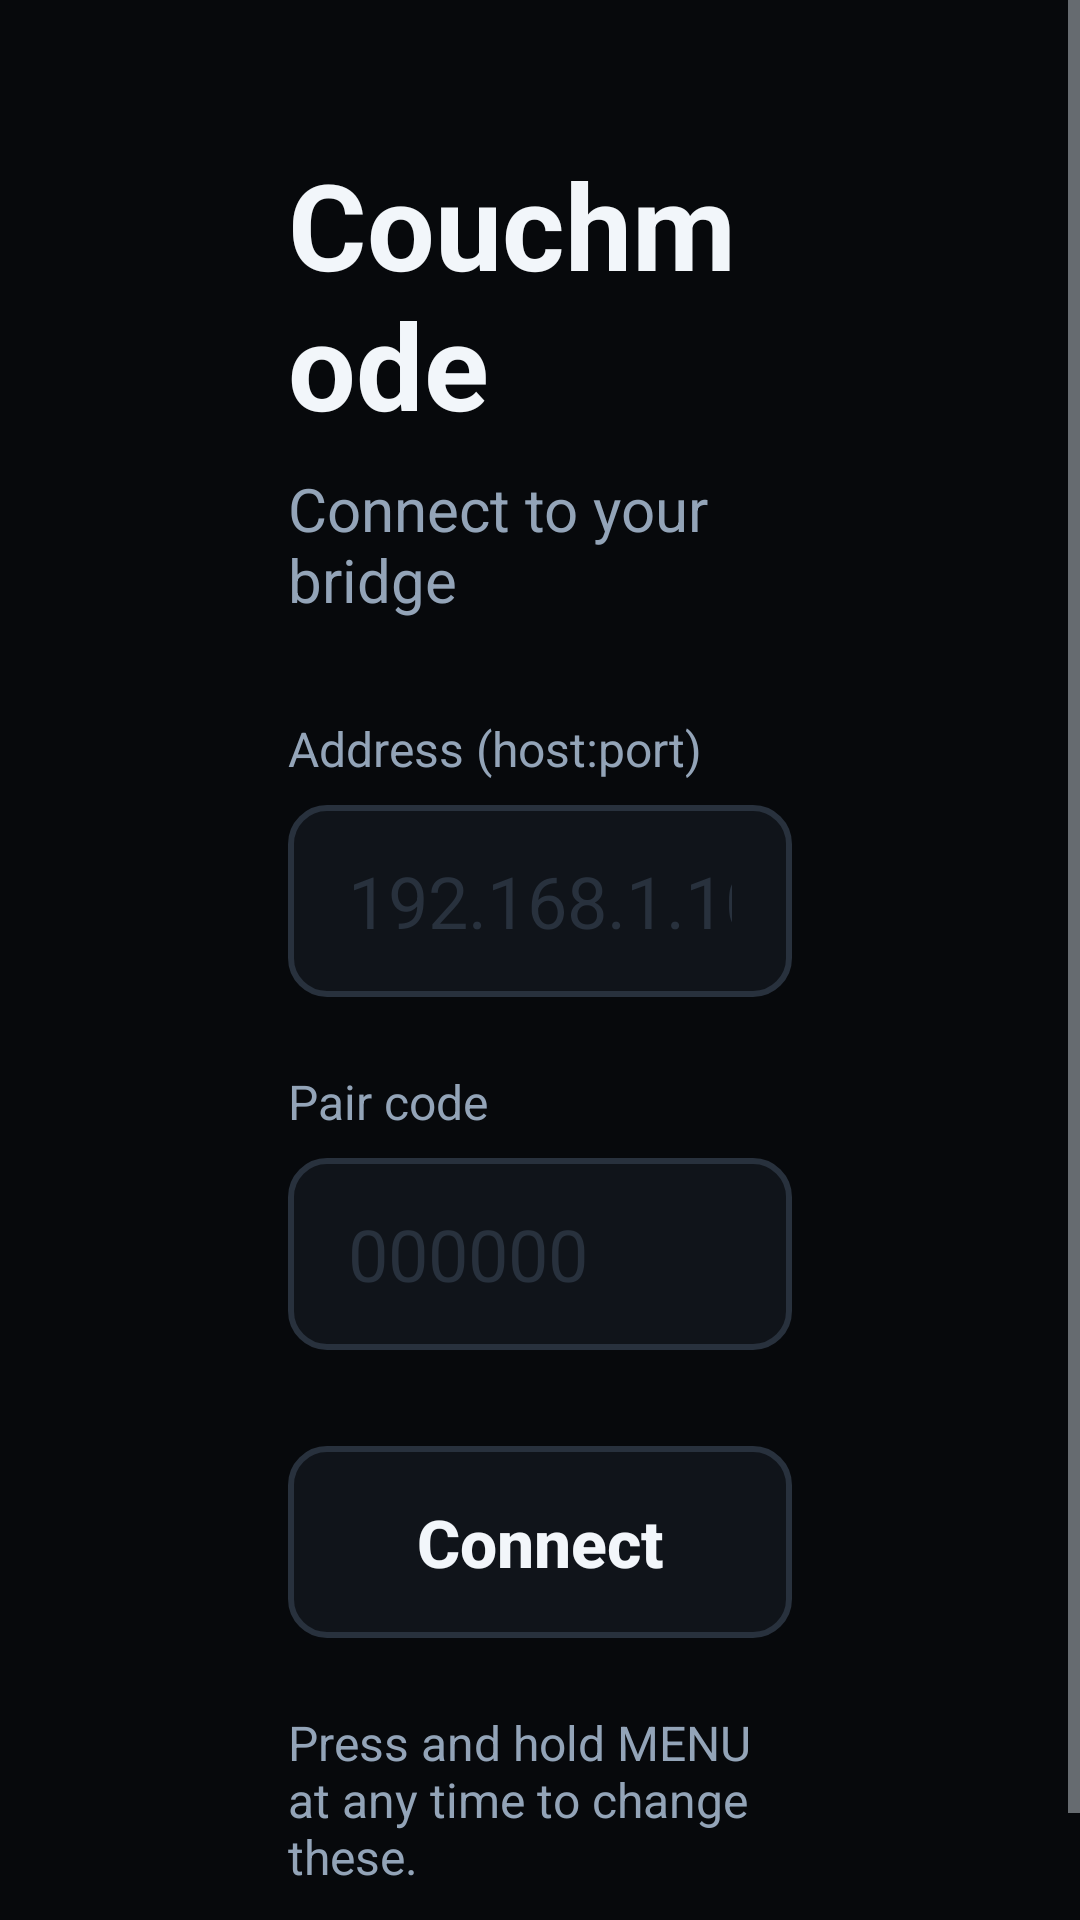

This screen was rendered from an Android layout file. Write that file and the resources it references.
<!-- AndroidManifest.xml: application theme Theme.Couchmode -->
<!-- res/layout/activity_setup.xml -->
<?xml version="1.0" encoding="utf-8"?>
<ScrollView xmlns:android="http://schemas.android.com/apk/res/android"
    android:id="@+id/setupRoot"
    android:layout_width="match_parent"
    android:layout_height="match_parent"
    android:background="@color/bg"
    android:fillViewport="true">

    <LinearLayout
        android:layout_width="match_parent"
        android:layout_height="wrap_content"
        android:gravity="center"
        android:orientation="vertical"
        android:paddingHorizontal="96dp"
        android:paddingVertical="48dp">

        <TextView
            android:layout_width="wrap_content"
            android:layout_height="wrap_content"
            android:text="@string/app_name"
            android:textColor="@color/text"
            android:textSize="40sp"
            android:textStyle="bold" />

        <TextView
            android:layout_width="wrap_content"
            android:layout_height="wrap_content"
            android:layout_marginTop="8dp"
            android:text="@string/setup_title"
            android:textColor="@color/muted"
            android:textSize="20sp" />

        <TextView
            android:id="@+id/setupError"
            android:layout_width="match_parent"
            android:layout_height="wrap_content"
            android:layout_marginTop="16dp"
            android:textColor="@color/danger"
            android:textSize="18sp"
            android:visibility="gone" />

        <TextView
            android:layout_width="match_parent"
            android:layout_height="wrap_content"
            android:layout_marginTop="32dp"
            android:text="@string/setup_host_label"
            android:textColor="@color/muted"
            android:textSize="16sp" />

        <EditText
            android:id="@+id/hostInput"
            android:layout_width="match_parent"
            android:layout_height="wrap_content"
            android:layout_marginTop="8dp"
            android:autofillHints="no"
            android:background="@drawable/field_background"
            android:hint="@string/setup_host_hint"
            android:imeOptions="actionNext|flagNoExtractUi"
            android:inputType="textUri"
            android:maxLines="1"
            android:nextFocusDown="@id/codeInput"
            android:nextFocusUp="@id/hostInput"
            android:minHeight="64dp"
            android:paddingHorizontal="20dp"
            android:textColor="@color/text"
            android:textColorHint="@color/line"
            android:textSize="24sp" />

        <TextView
            android:layout_width="match_parent"
            android:layout_height="wrap_content"
            android:layout_marginTop="24dp"
            android:text="@string/setup_code_label"
            android:textColor="@color/muted"
            android:textSize="16sp" />

        <EditText
            android:id="@+id/codeInput"
            android:layout_width="match_parent"
            android:layout_height="wrap_content"
            android:layout_marginTop="8dp"
            android:autofillHints="no"
            android:background="@drawable/field_background"
            android:hint="@string/setup_code_hint"
            android:imeOptions="actionDone|flagNoExtractUi"
            android:inputType="number"
            android:maxLength="6"
            android:maxLines="1"
            android:nextFocusDown="@id/connectButton"
            android:nextFocusUp="@id/hostInput"
            android:minHeight="64dp"
            android:paddingHorizontal="20dp"
            android:textColor="@color/text"
            android:textColorHint="@color/line"
            android:textSize="24sp" />

        <Button
            android:id="@+id/connectButton"
            android:layout_width="match_parent"
            android:layout_height="wrap_content"
            android:layout_marginTop="32dp"
            android:minHeight="64dp"
            android:nextFocusUp="@id/codeInput"
            android:text="@string/setup_connect"
            android:textSize="22sp"
            android:textStyle="bold" />

        <TextView
            android:layout_width="match_parent"
            android:layout_height="wrap_content"
            android:layout_marginTop="24dp"
            android:text="@string/setup_hint"
            android:textColor="@color/muted"
            android:textSize="16sp" />
    </LinearLayout>
</ScrollView>
<!-- resources referenced by this layout -->
<resources>
  <color name="bg">#07090C</color>
  <color name="danger">#FF6B6B</color>
  <color name="line">#28313D</color>
  <color name="muted">#93A4B8</color>
  <color name="text">#F2F6FA</color>
  <!-- drawable field_background (drawable) -->
  <?xml version="1.0" encoding="utf-8"?>
  <selector xmlns:android="http://schemas.android.com/apk/res/android">
      <item android:state_focused="true">
          <shape android:shape="rectangle">
              <solid android:color="@color/panel_2" />
              <stroke android:width="3dp" android:color="@color/focus" />
              <corners android:radius="12dp" />
          </shape>
      </item>
      <item>
          <shape android:shape="rectangle">
              <solid android:color="@color/panel" />
              <stroke android:width="2dp" android:color="@color/line" />
              <corners android:radius="12dp" />
          </shape>
      </item>
  </selector>
  <string name="app_name">Couchmode</string>
  <string name="setup_code_hint">000000</string>
  <string name="setup_code_label">Pair code</string>
  <string name="setup_connect">Connect</string>
  <string name="setup_hint">Press and hold MENU at any time to change these.</string>
  <string name="setup_host_hint">192.168.1.10:7777</string>
  <string name="setup_host_label">Address (host:port)</string>
  <string name="setup_title">Connect to your bridge</string>
  <style name="Theme.Couchmode" parent="@android:style/Theme.DeviceDefault.NoActionBar">
          <item name="android:windowBackground">@color/bg</item>
          <item name="android:colorBackground">@color/bg</item>
          <item name="android:windowNoTitle">true</item>
          <item name="android:windowFullscreen">true</item>
          <item name="android:windowLayoutInDisplayCutoutMode">shortEdges</item>
          <item name="android:buttonStyle">@style/Couchmode.Button</item>
      </style>
  <color name="panel_2">#171D25</color>
  <color name="focus">#FFD166</color>
  <color name="panel">#10141A</color>
  <style name="Couchmode.Button" parent="@android:style/Widget.DeviceDefault.Button">
          <item name="android:background">@drawable/button_background</item>
          <item name="android:textColor">@color/text</item>
          <item name="android:textSize">20sp</item>
          <item name="android:textStyle">bold</item>
          <item name="android:textAllCaps">false</item>
          <item name="android:minHeight">64dp</item>
          <item name="android:paddingHorizontal">40dp</item>
          
          <item name="android:stateListAnimator">@null</item>
      </style>
  <!-- drawable button_background (drawable) -->
  <?xml version="1.0" encoding="utf-8"?>
  <selector xmlns:android="http://schemas.android.com/apk/res/android">
      <item android:state_focused="true">
          <shape android:shape="rectangle">
              <solid android:color="@color/panel_2" />
              <stroke android:width="3dp" android:color="@color/focus" />
              <corners android:radius="12dp" />
          </shape>
      </item>
      <item>
          <shape android:shape="rectangle">
              <solid android:color="@color/panel" />
              <stroke android:width="2dp" android:color="@color/line" />
              <corners android:radius="12dp" />
          </shape>
      </item>
  </selector>
</resources>
